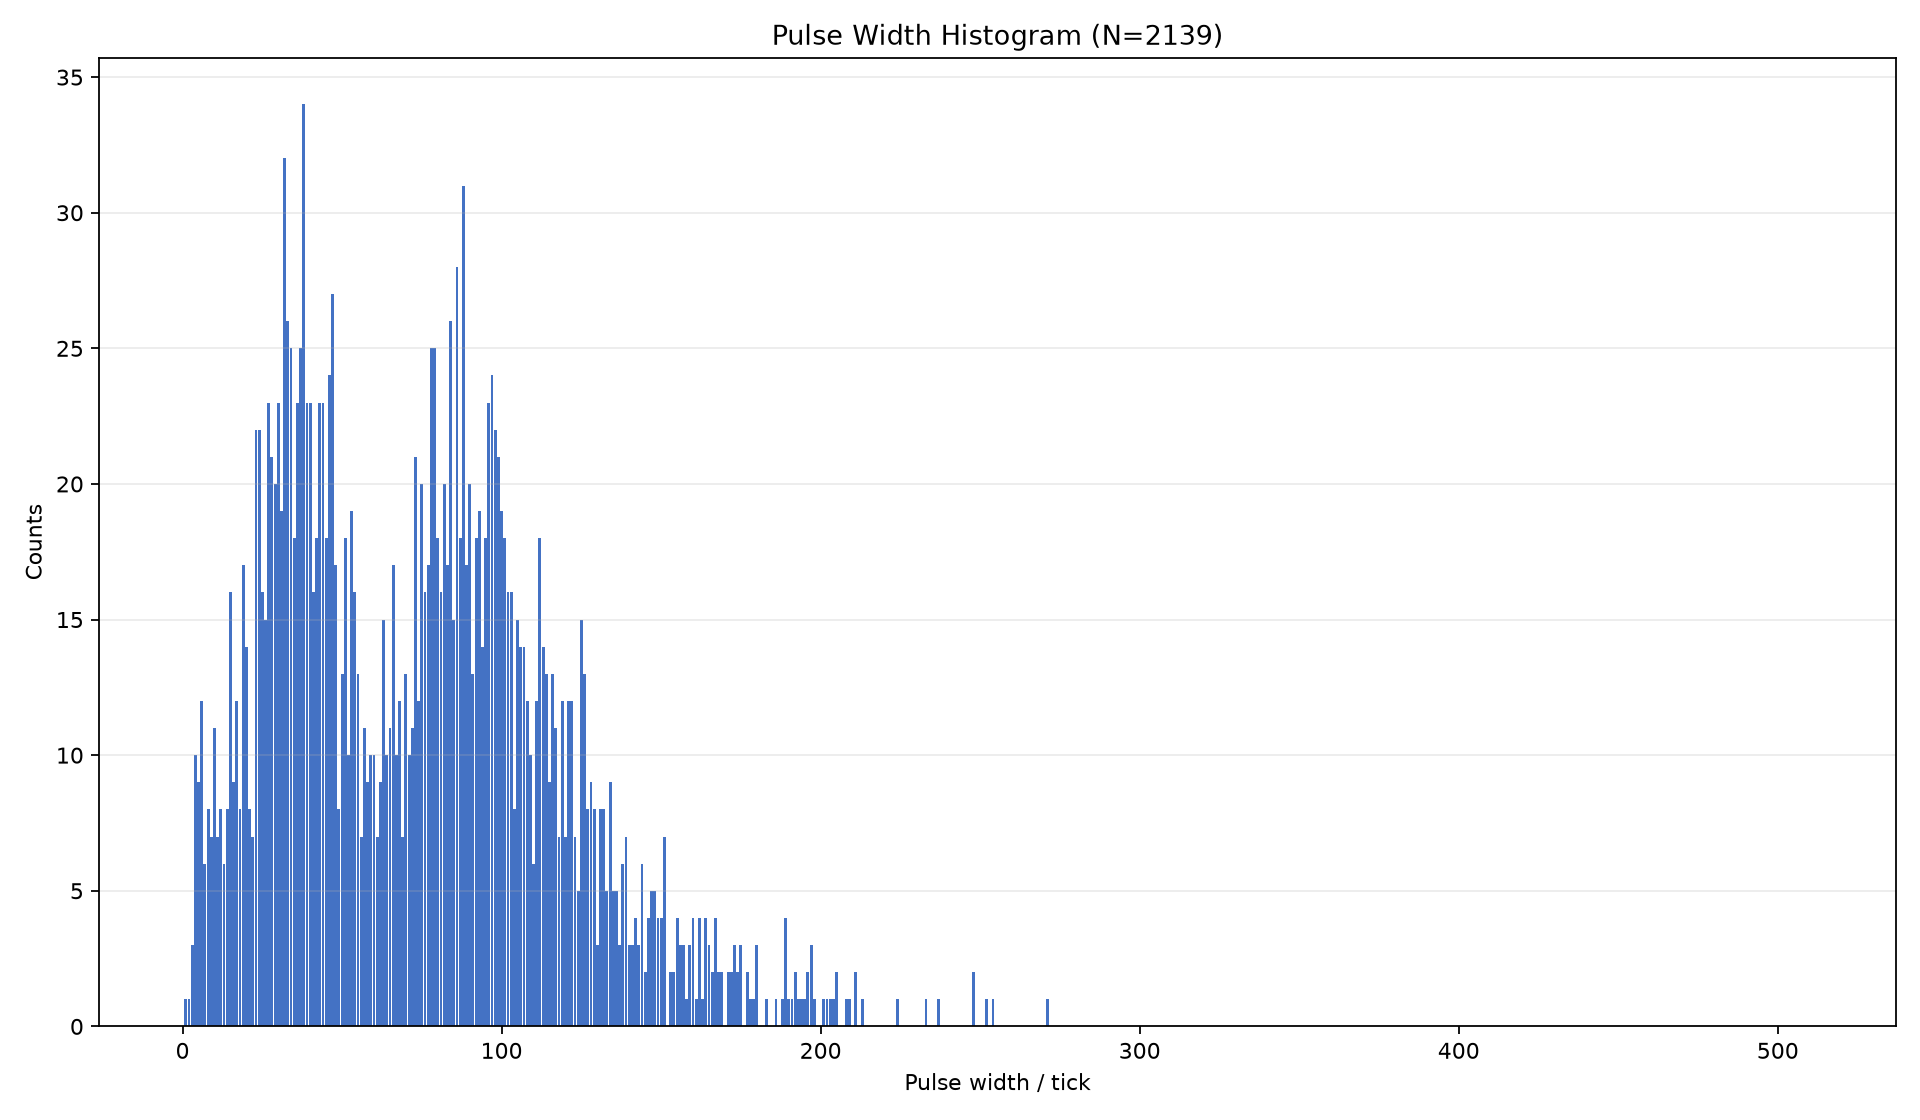

The table this chart was drawn from, first rows:
bin, width_ticks, width_ns, count
0, 0, 0.000, 0
1, 1, 13.89, 1
2, 2, 27.78, 1
3, 3, 41.67, 3
4, 4, 55.56, 10
5, 5, 69.44, 9
6, 6, 83.33, 12
7, 7, 97.22, 6
8, 8, 111.1, 8
9, 9, 125, 7
10, 10, 138.9, 11
11, 11, 152.8, 7
12, 12, 166.7, 8
13, 13, 180.6, 6
14, 14, 194.4, 8
15, 15, 208.3, 16
16, 16, 222.2, 9
17, 17, 236.1, 12
18, 18, 250, 8
19, 19, 263.9, 17
20, 20, 277.8, 14
21, 21, 291.7, 8
22, 22, 305.6, 7
23, 23, 319.4, 22
24, 24, 333.3, 22
25, 25, 347.2, 16
26, 26, 361.1, 15
27, 27, 375, 23
28, 28, 388.9, 21
29, 29, 402.8, 20
30, 30, 416.7, 23
31, 31, 430.6, 19
32, 32, 444.4, 32
33, 33, 458.3, 26
34, 34, 472.2, 25
35, 35, 486.1, 18
36, 36, 500, 23
37, 37, 513.9, 25
38, 38, 527.8, 34
39, 39, 541.7, 23
40, 40, 555.6, 23
41, 41, 569.4, 16
42, 42, 583.3, 18
43, 43, 597.2, 23
44, 44, 611.1, 23
45, 45, 625, 18
46, 46, 638.9, 24
47, 47, 652.8, 27
48, 48, 666.7, 17
49, 49, 680.6, 8
50, 50, 694.4, 13
51, 51, 708.3, 18
52, 52, 722.2, 10
53, 53, 736.1, 19
54, 54, 750, 16
55, 55, 763.9, 13
56, 56, 777.8, 7
57, 57, 791.7, 11
58, 58, 805.6, 9
59, 59, 819.4, 10
... 452 more rows
